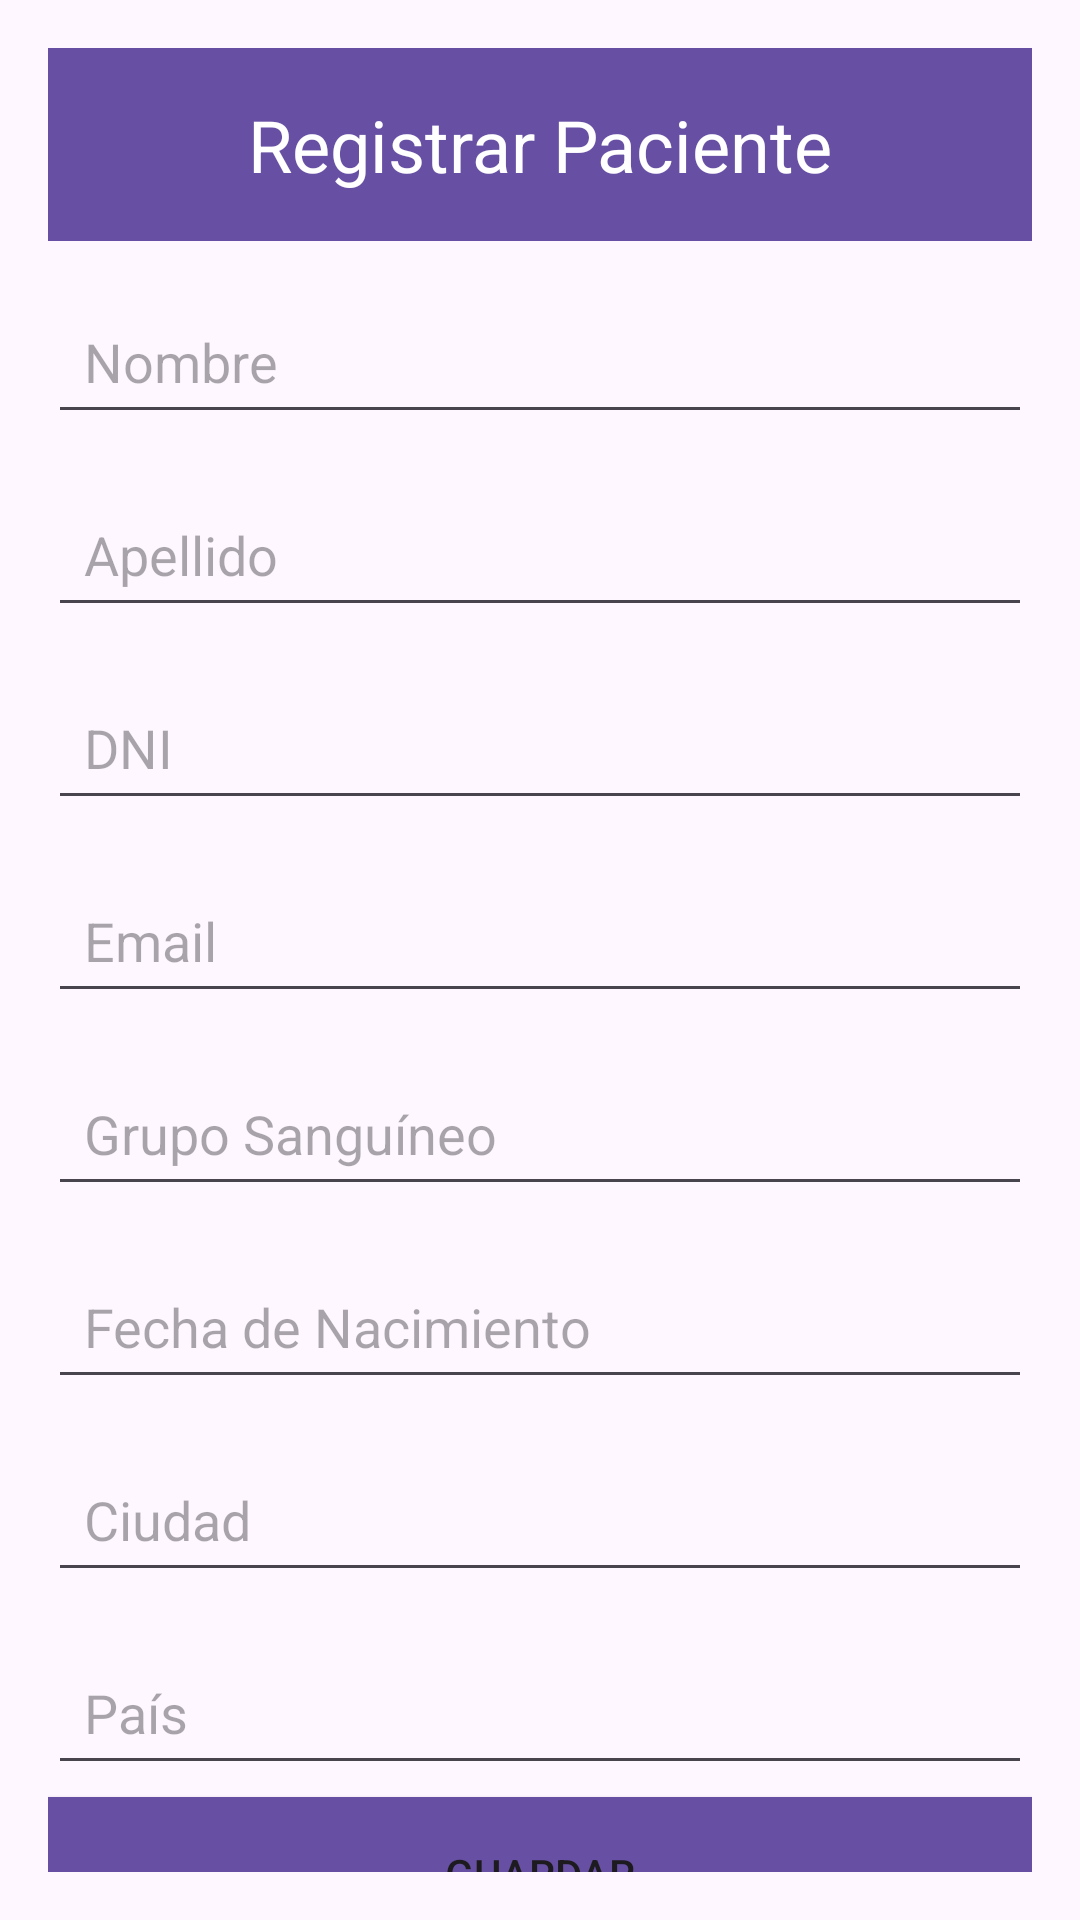

Here is an Android app screen rendered from its layout file. Give the layout XML and the strings, colors and styles it references.
<!-- AndroidManifest.xml: application theme Theme.VIDA -->
<!-- res/layout/activity_cargar_paciente.xml -->
<?xml version="1.0" encoding="utf-8"?>
<androidx.constraintlayout.widget.ConstraintLayout
    xmlns:android="http://schemas.android.com/apk/res/android"
    xmlns:app="http://schemas.android.com/apk/res-auto"
    android:layout_width="match_parent"
    android:layout_height="match_parent"
    android:padding="16dp">

    
    <TextView
        android:id="@+id/titleRegistrarPaciente"
        android:layout_width="0dp"
        android:layout_height="wrap_content"
        android:background="?android:attr/colorPrimary"
        android:text="Registrar Paciente"
        android:textColor="@android:color/white"
        android:textSize="24sp"
        android:gravity="center"
        android:padding="16dp"
        app:layout_constraintTop_toTopOf="parent"
        app:layout_constraintStart_toStartOf="parent"
        app:layout_constraintEnd_toEndOf="parent" />

    
    <EditText
        android:id="@+id/inputNombre"
        android:layout_width="0dp"
        android:layout_height="wrap_content"
        android:hint="Nombre"
        android:inputType="textPersonName"
        android:padding="12dp"
        app:layout_constraintTop_toBottomOf="@id/titleRegistrarPaciente"
        app:layout_constraintStart_toStartOf="parent"
        app:layout_constraintEnd_toEndOf="parent"
        android:layout_marginTop="16dp" />

    
    <EditText
        android:id="@+id/inputApellido"
        android:layout_width="0dp"
        android:layout_height="wrap_content"
        android:hint="Apellido"
        android:inputType="textPersonName"
        android:padding="12dp"
        app:layout_constraintTop_toBottomOf="@id/inputNombre"
        app:layout_constraintStart_toStartOf="parent"
        app:layout_constraintEnd_toEndOf="parent"
        android:layout_marginTop="16dp" />

    
    <EditText
        android:id="@+id/inputDNI"
        android:layout_width="0dp"
        android:layout_height="wrap_content"
        android:hint="DNI"
        android:inputType="number"
        android:padding="12dp"
        app:layout_constraintTop_toBottomOf="@id/inputApellido"
        app:layout_constraintStart_toStartOf="parent"
        app:layout_constraintEnd_toEndOf="parent"
        android:layout_marginTop="16dp" />

    
    <EditText
        android:id="@+id/inputEmail"
        android:layout_width="0dp"
        android:layout_height="wrap_content"
        android:hint="Email"
        android:inputType="textEmailAddress"
        android:padding="12dp"
        app:layout_constraintTop_toBottomOf="@id/inputDNI"
        app:layout_constraintStart_toStartOf="parent"
        app:layout_constraintEnd_toEndOf="parent"
        android:layout_marginTop="16dp" />

    
    <EditText
        android:id="@+id/inputGrupoSanguineo"
        android:layout_width="0dp"
        android:layout_height="wrap_content"
        android:hint="Grupo Sanguíneo"
        android:inputType="text"
        android:padding="12dp"
        app:layout_constraintTop_toBottomOf="@id/inputEmail"
        app:layout_constraintStart_toStartOf="parent"
        app:layout_constraintEnd_toEndOf="parent"
        android:layout_marginTop="16dp" />

    
    <EditText
        android:id="@+id/inputFechaNacimiento"
        android:layout_width="0dp"
        android:layout_height="wrap_content"
        android:hint="Fecha de Nacimiento"
        android:focusable="false"
        android:clickable="true"
        android:padding="12dp"
        android:inputType="date"
        app:layout_constraintTop_toBottomOf="@id/inputGrupoSanguineo"
        app:layout_constraintStart_toStartOf="parent"
        app:layout_constraintEnd_toEndOf="parent"
        android:layout_marginTop="16dp" />

    
    <EditText
        android:id="@+id/inputCiudad"
        android:layout_width="0dp"
        android:layout_height="wrap_content"
        android:hint="Ciudad"
        android:inputType="text"
        android:padding="12dp"
        app:layout_constraintTop_toBottomOf="@id/inputFechaNacimiento"
        app:layout_constraintStart_toStartOf="parent"
        app:layout_constraintEnd_toEndOf="parent"
        android:layout_marginTop="16dp" />

    
    <EditText
        android:id="@+id/inputPais"
        android:layout_width="0dp"
        android:layout_height="wrap_content"
        android:hint="País"
        android:inputType="text"
        android:padding="12dp"
        app:layout_constraintTop_toBottomOf="@id/inputCiudad"
        app:layout_constraintStart_toStartOf="parent"
        app:layout_constraintEnd_toEndOf="parent"
        android:layout_marginTop="16dp" />

    
    <Button
        android:id="@+id/btnGuardar"
        android:layout_width="0dp"
        android:layout_height="wrap_content"
        android:layout_marginTop="4dp"
        android:background="?android:attr/colorPrimary"
        android:padding="16dp"
        android:text="Guardar"
        app:layout_constraintEnd_toEndOf="parent"
        app:layout_constraintHorizontal_bias="0.0"
        app:layout_constraintStart_toStartOf="parent"
        app:layout_constraintTop_toBottomOf="@id/inputPais" />

</androidx.constraintlayout.widget.ConstraintLayout>
<!-- resources referenced by this layout -->
<resources>
  <style name="Theme.VIDA" parent="Base.Theme.VIDA" />
  <style name="Base.Theme.VIDA" parent="Theme.Material3.DayNight.NoActionBar">
          
          
      </style>
</resources>
